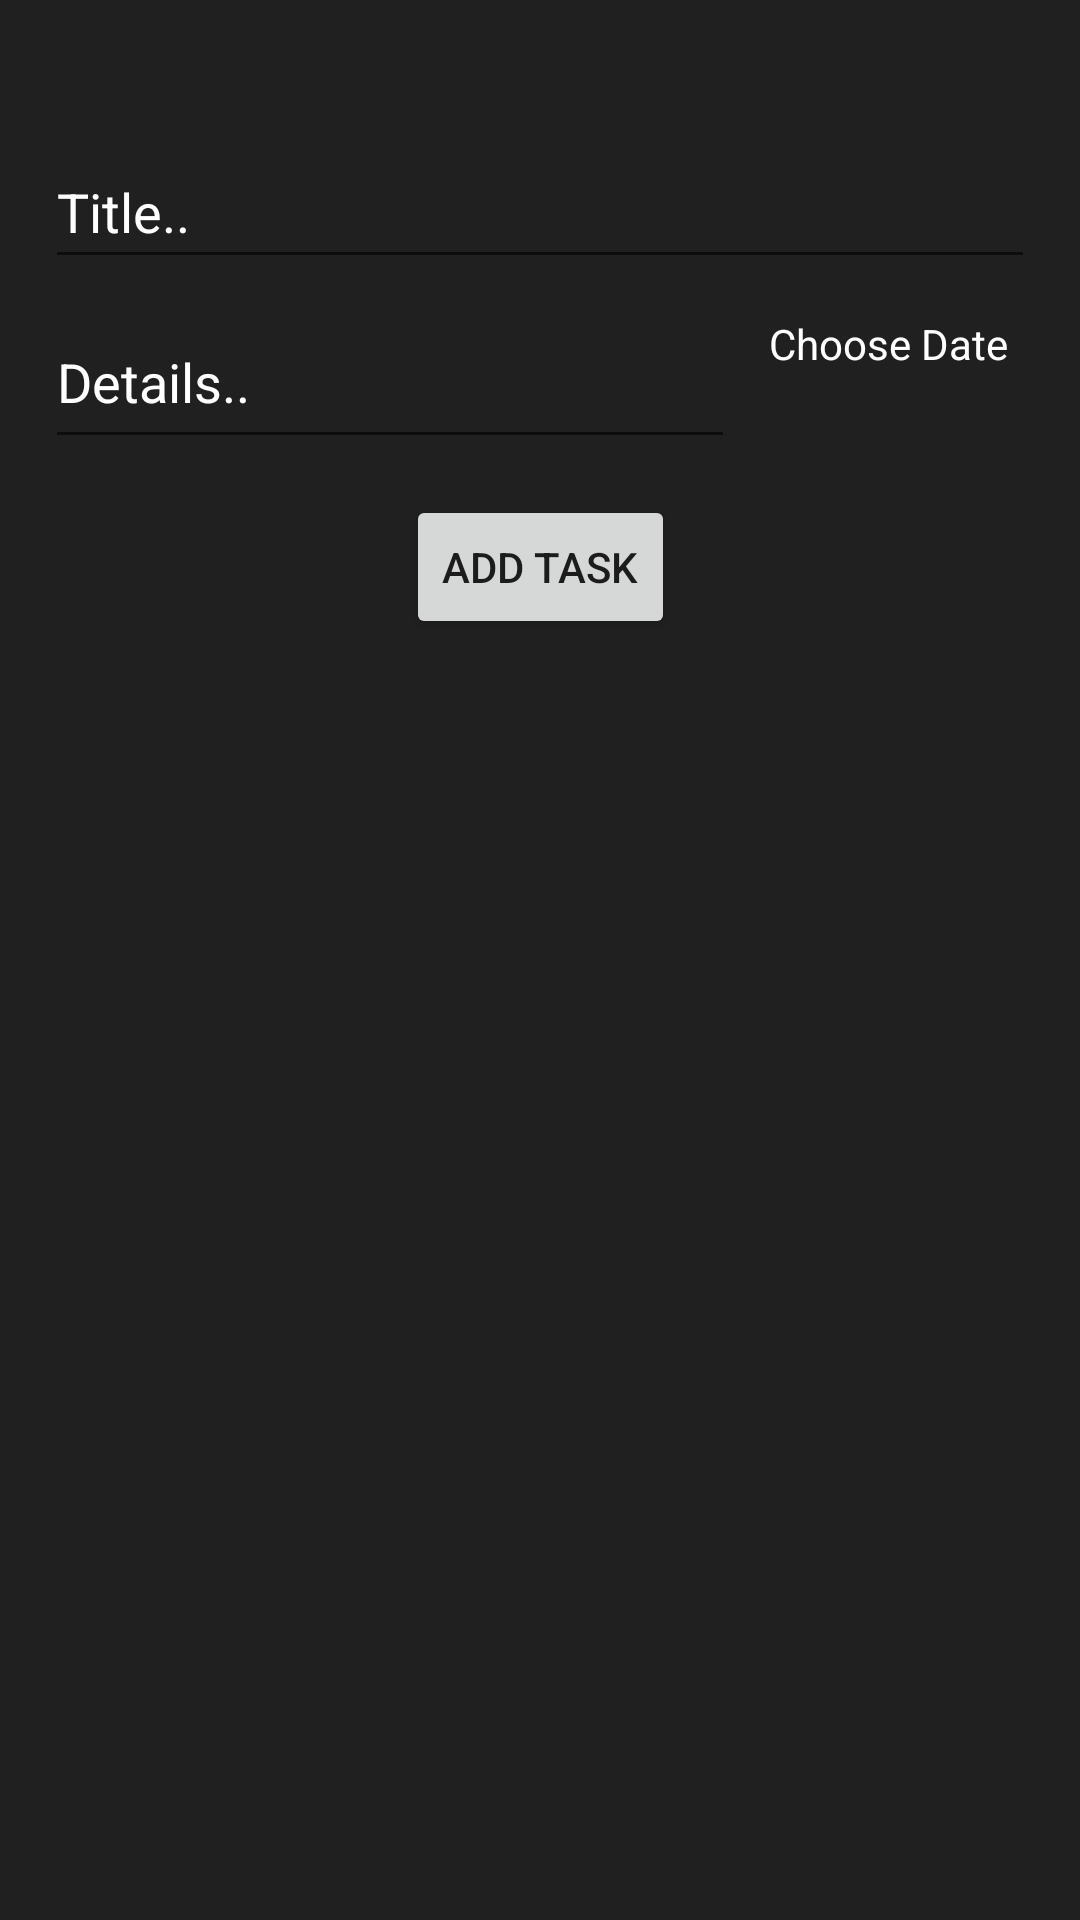

Produce the Android XML layout that renders to this screen, including the resource entries it uses.
<!-- AndroidManifest.xml: application theme Theme.Ass_Activities -->
<!-- res/layout/activity_todo.xml -->
<?xml version="1.0" encoding="utf-8"?>
<androidx.constraintlayout.widget.ConstraintLayout xmlns:android="http://schemas.android.com/apk/res/android"
    xmlns:app="http://schemas.android.com/apk/res-auto"
    xmlns:tools="http://schemas.android.com/tools"
    android:id="@+id/mainLayout"
    android:layout_width="match_parent"
    android:layout_height="match_parent"
    android:background="#202020"
    android:padding="15dp"
    tools:context=".MainActivity">

    <DatePicker
        android:id="@+id/calender"
        android:layout_width="wrap_content"
        android:layout_height="wrap_content"
        android:layout_marginBottom="20dp"
        android:background="@color/white"
        android:elevation="5dp"
        android:visibility="gone"
        app:layout_constraintBottom_toBottomOf="parent"
        app:layout_constraintEnd_toEndOf="parent"
        app:layout_constraintStart_toStartOf="parent" />

    <EditText
        android:id="@+id/txtDetails"
        android:layout_width="230dp"
        android:layout_height="wrap_content"
        android:layout_marginTop="90dp"
        android:ems="10"
        android:gravity="start|top"
        android:hint="Details.."
        android:inputType="textMultiLine"
        android:maxLines="2"
        android:minHeight="48dp"
        android:overScrollMode="always"
        android:textColor="#FFFFFF"
        android:textColorHint="#FFFFFF"
        app:layout_constraintStart_toStartOf="parent"
        app:layout_constraintTop_toTopOf="parent" />

    <EditText
        android:id="@+id/txtTitle"
        android:layout_width="match_parent"
        android:layout_height="wrap_content"
        android:layout_marginTop="30dp"
        android:ems="10"
        android:hint="Title.."
        android:inputType="textPersonName"
        android:minHeight="48dp"
        android:shadowColor="#FFFFFF"
        android:textColor="#FFFFFF"
        android:textColorHint="#FFFFFF"
        app:layout_constraintStart_toStartOf="parent"
        app:layout_constraintTop_toTopOf="parent" />

    <Button
        android:id="@+id/btnAddTask"
        android:layout_width="wrap_content"
        android:layout_height="wrap_content"
        android:layout_marginTop="150dp"
        android:text="Add Task"
        app:layout_constraintEnd_toEndOf="parent"
        app:layout_constraintStart_toStartOf="parent"
        app:layout_constraintTop_toTopOf="parent" />

    <ScrollView
        android:layout_width="wrap_content"
        android:layout_height="381dp"
        android:layout_marginTop="50dp"
        app:layout_constraintEnd_toEndOf="parent"
        app:layout_constraintStart_toStartOf="parent"
        app:layout_constraintTop_toBottomOf="@+id/btnAddTask"
        tools:ignore="SpeakableTextPresentCheck">

        <LinearLayout
            android:id="@+id/tasksContainer"
            android:layout_width="wrap_content"
            android:layout_height="wrap_content"
            android:orientation="vertical" />
    </ScrollView>

    <TextView
        android:id="@+id/txtDate"
        android:layout_width="wrap_content"
        android:layout_height="23dp"
        android:layout_marginTop="12dp"
        android:text="Choose Date"
        android:textColor="#FFFFFF"
        app:layout_constraintEnd_toEndOf="parent"
        app:layout_constraintHorizontal_bias="0.559"
        app:layout_constraintStart_toEndOf="@+id/txtDetails"
        app:layout_constraintTop_toBottomOf="@+id/txtTitle" />


</androidx.constraintlayout.widget.ConstraintLayout>
<!-- resources referenced by this layout -->
<resources>
  <color name="white">#FFFFFFFF</color>
  <style name="Theme.Ass_Activities" parent="Theme.MaterialComponents.Light.DarkActionBar">
          
          <item name="colorPrimary">@color/backgroundColor</item>
          <item name="colorPrimaryVariant">@color/backgroundColor</item>
          <item name="colorOnPrimary">@color/light_gray</item>
          
          <item name="colorSecondary">@color/teal_200</item>
          <item name="colorSecondaryVariant">@color/teal_700</item>
          <item name="colorOnSecondary">@color/light_gray</item>
          
          <item name="android:statusBarColor">?attr/colorPrimaryVariant</item>
          
          <item name="windowNoTitle">true</item>
      </style>
  <color name="backgroundColor">#20308C</color>
  <color name="light_gray">#C4C4C4</color>
  <color name="teal_200">#FF03DAC5</color>
  <color name="teal_700">#FF018786</color>
</resources>
